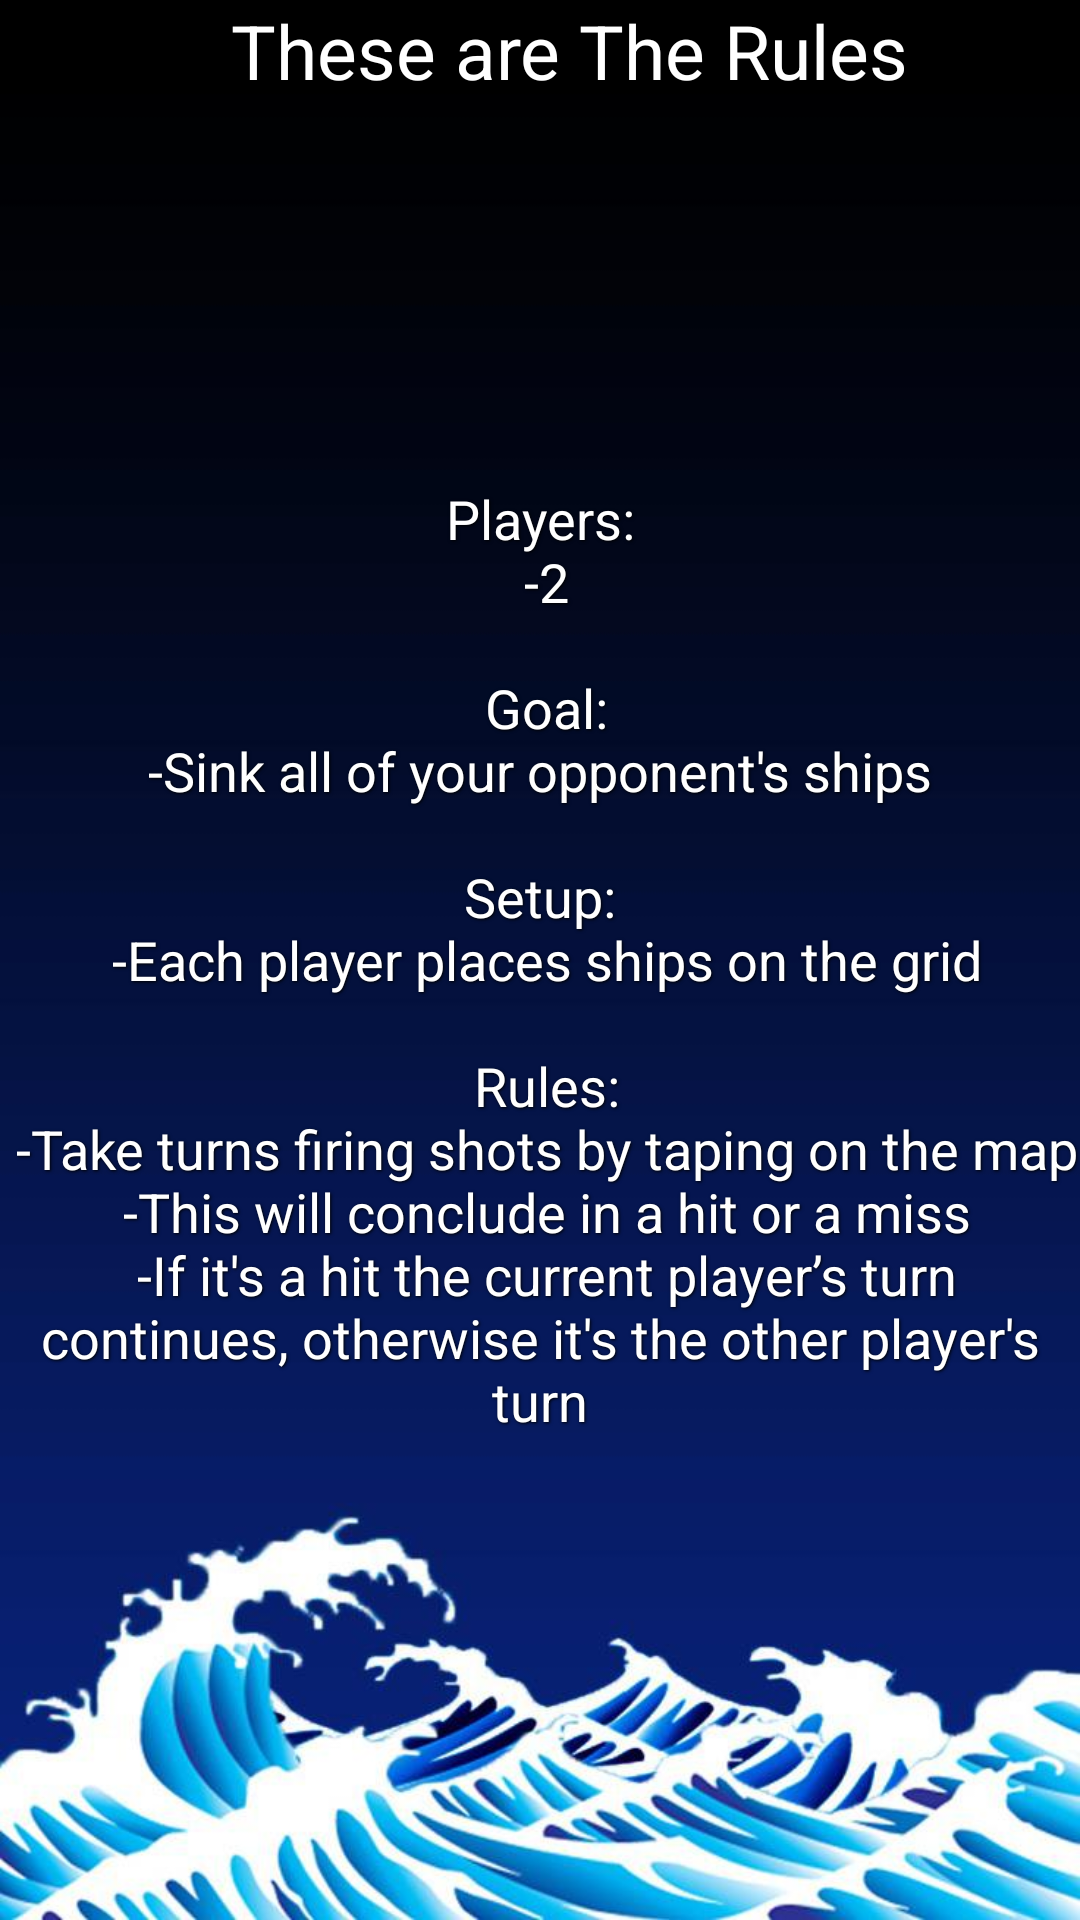

Write the Android layout XML for this screen, with the resource values it uses.
<!-- AndroidManifest.xml: application theme AppTheme -->
<!-- res/layout/activity_rules.xml -->
<?xml version="1.0" encoding="utf-8"?>
<FrameLayout android:layout_width="match_parent"
    android:layout_height="match_parent"
    xmlns:android="http://schemas.android.com/apk/res/android">
  <ImageView
        android:contentDescription="@string/titanic"
        android:layout_width="match_parent"
        android:layout_height="match_parent"
        android:background="@drawable/game"
      />
           <Button
          android:layout_width="36dp"
          android:layout_height="36dp"
          android:background="@drawable/white_arrow"
          android:id="@+id/backButton"
          android:contentDescription="@string/b_arrow" />
      <TextView
          android:layout_width="wrap_content"
          android:layout_height="wrap_content"
          android:textColor="#FFFFFF"
          android:layout_marginLeft="12dp"
          android:text="@string/rules_info"
          android:shadowColor="#000000"
          android:shadowDx="1.0"
          android:shadowDy="1.0"
          android:shadowRadius="2"
          android:textSize="25sp"
          android:layout_gravity="center_horizontal"
          android:layout_marginStart="10dp" />
      <TextView
          android:layout_width="wrap_content"
          android:layout_height="wrap_content"
          android:text="@string/rules_text"
          android:layout_gravity="center"
          android:textSize="18sp"
          android:gravity="center_horizontal"
          android:textColor="#FFFFFFFF"
          android:shadowColor="#000000"
          android:shadowDx="1.0"
          android:shadowDy="1.0"
          android:shadowRadius="2"
                    />
  </FrameLayout>
<!-- resources referenced by this layout -->
<resources>
  <!-- drawable game: jpg bitmap (drawable, 42374 bytes) -->
  <string name="b_arrow">arrow back to main screen</string>
  <string name="rules_info">These are The Rules</string>
  <string name="rules_text">Players:\n -2\n\n Goal:\n -Sink all of your opponent\'s ships \n\nSetup:\n -Each player places ships on the grid\n\n Rules:\n -Take turns firing shots by taping on the map\n -This will conclude in a hit or a miss\n -If it\'s a hit the current player’s turn continues, otherwise it\'s the other player\'s turn</string>
  <string name="titanic">titanIC</string>
  <style name="AppTheme" parent="Theme.AppCompat">
          
          <item name="android:windowFullscreen">true</item>
          <item name="windowActionBar">false</item>
          <item name="windowNoTitle">true</item>
          <item name="colorPrimary">#20308B</item>
          <item name="colorPrimaryDark">#0F1A26</item>
          <item name="colorAccent">#20308B </item>
      </style>
</resources>
